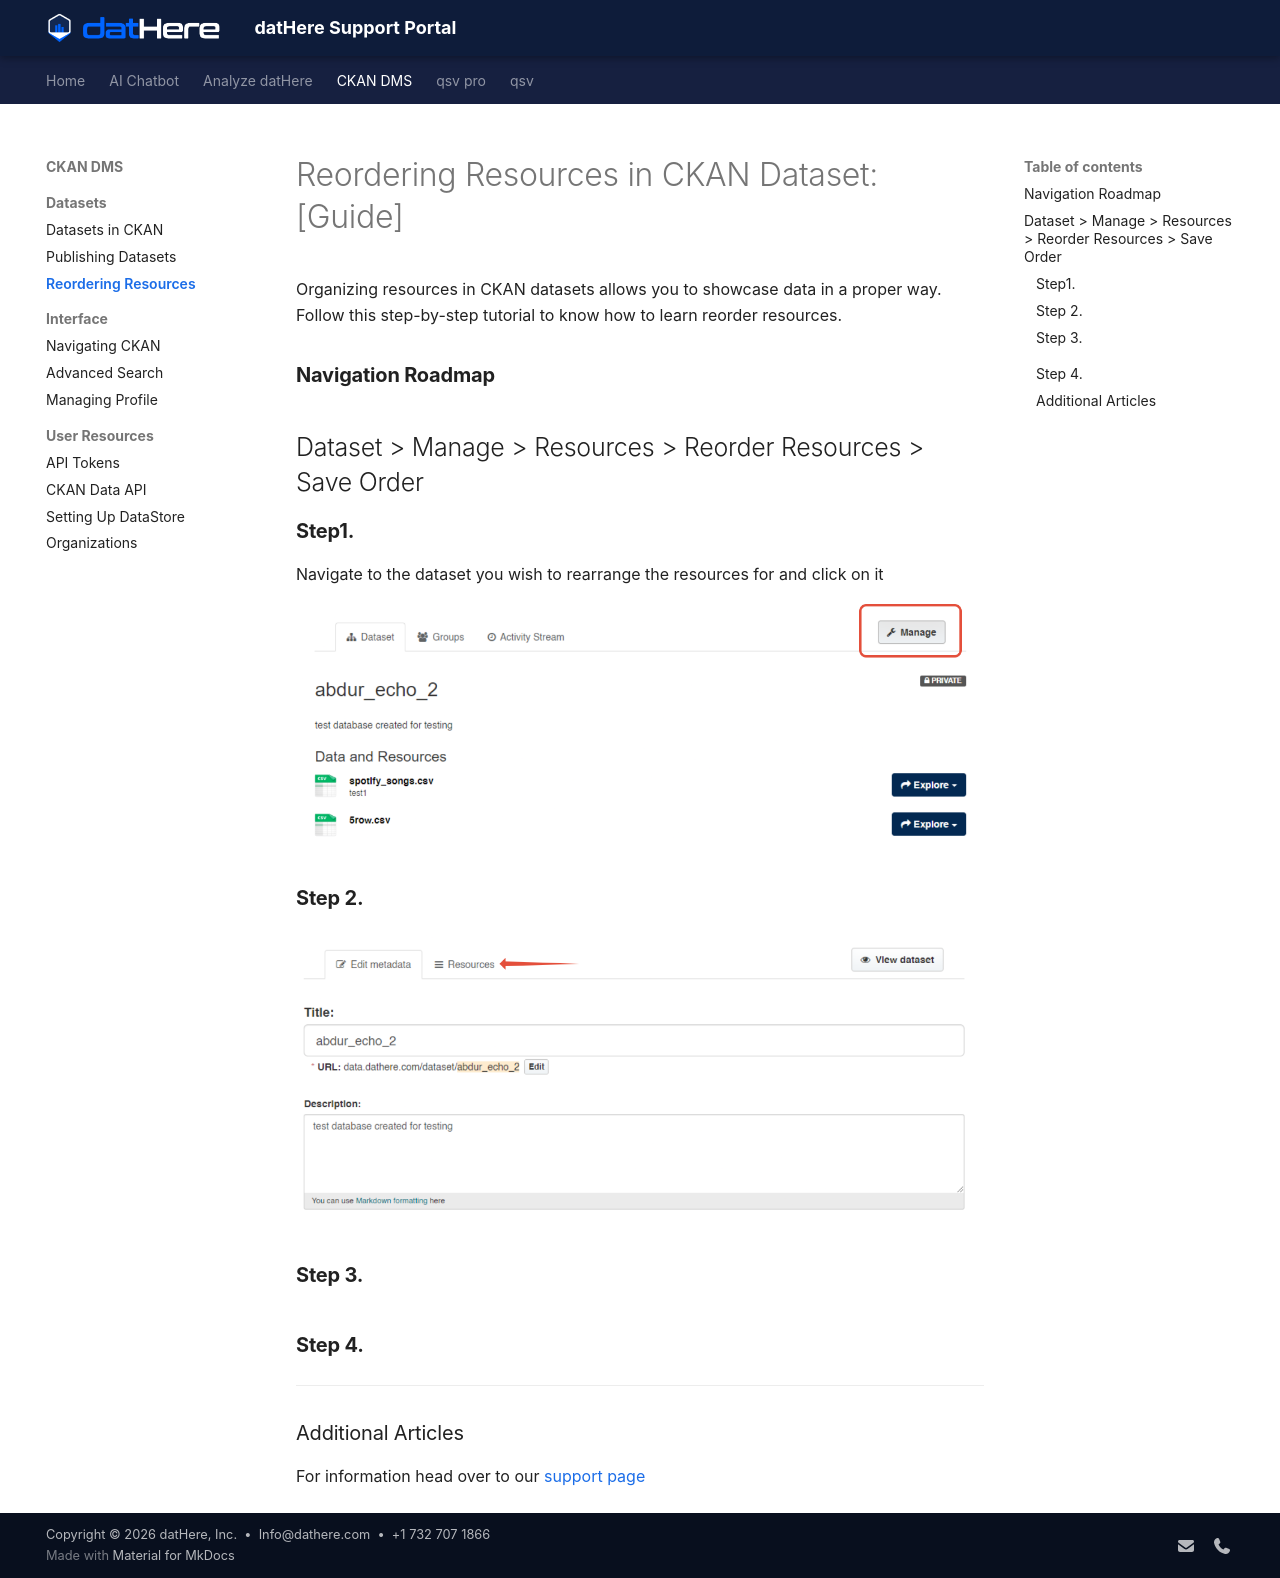

repository: a5dur/support-portal · page: datHere CKAN DMS/CKAN Datasets/Reordering Resources in CKAN Dataset- [Guide]/index.html · generator: mkdocs

---
title: "Reordering Resources in CKAN Dataset: [Guide]"
tags: []
created_at: 2024-02-29T14:05:17Z
updated_at: 2024-03-05T13:57:08Z
---

# Reordering Resources in CKAN Dataset: [Guide]

Organizing resources in CKAN datasets allows you to showcase data in a proper way. Follow this step-by-step tutorial to know how to learn reorder resources.

### **Navigation Roadmap**

## Dataset > Manage > Resources > Reorder Resources > Save Order

### **Step1.**

Navigate to the dataset you wish to rearrange the resources for and click on it

![](images/n18f4kqVrEOyHtsqKRlRR5ZtF0eObEC7ow.png)

### **Step 2.**

![](images/JDduN__-3OakDYHSggKo-ecrOvPkKudnZA.png)

### **Step 3.**

## 

### **Step 4.**

---

### Additional Articles

For information head over to our [support page](https://support.dathere.com/support/solutions)
